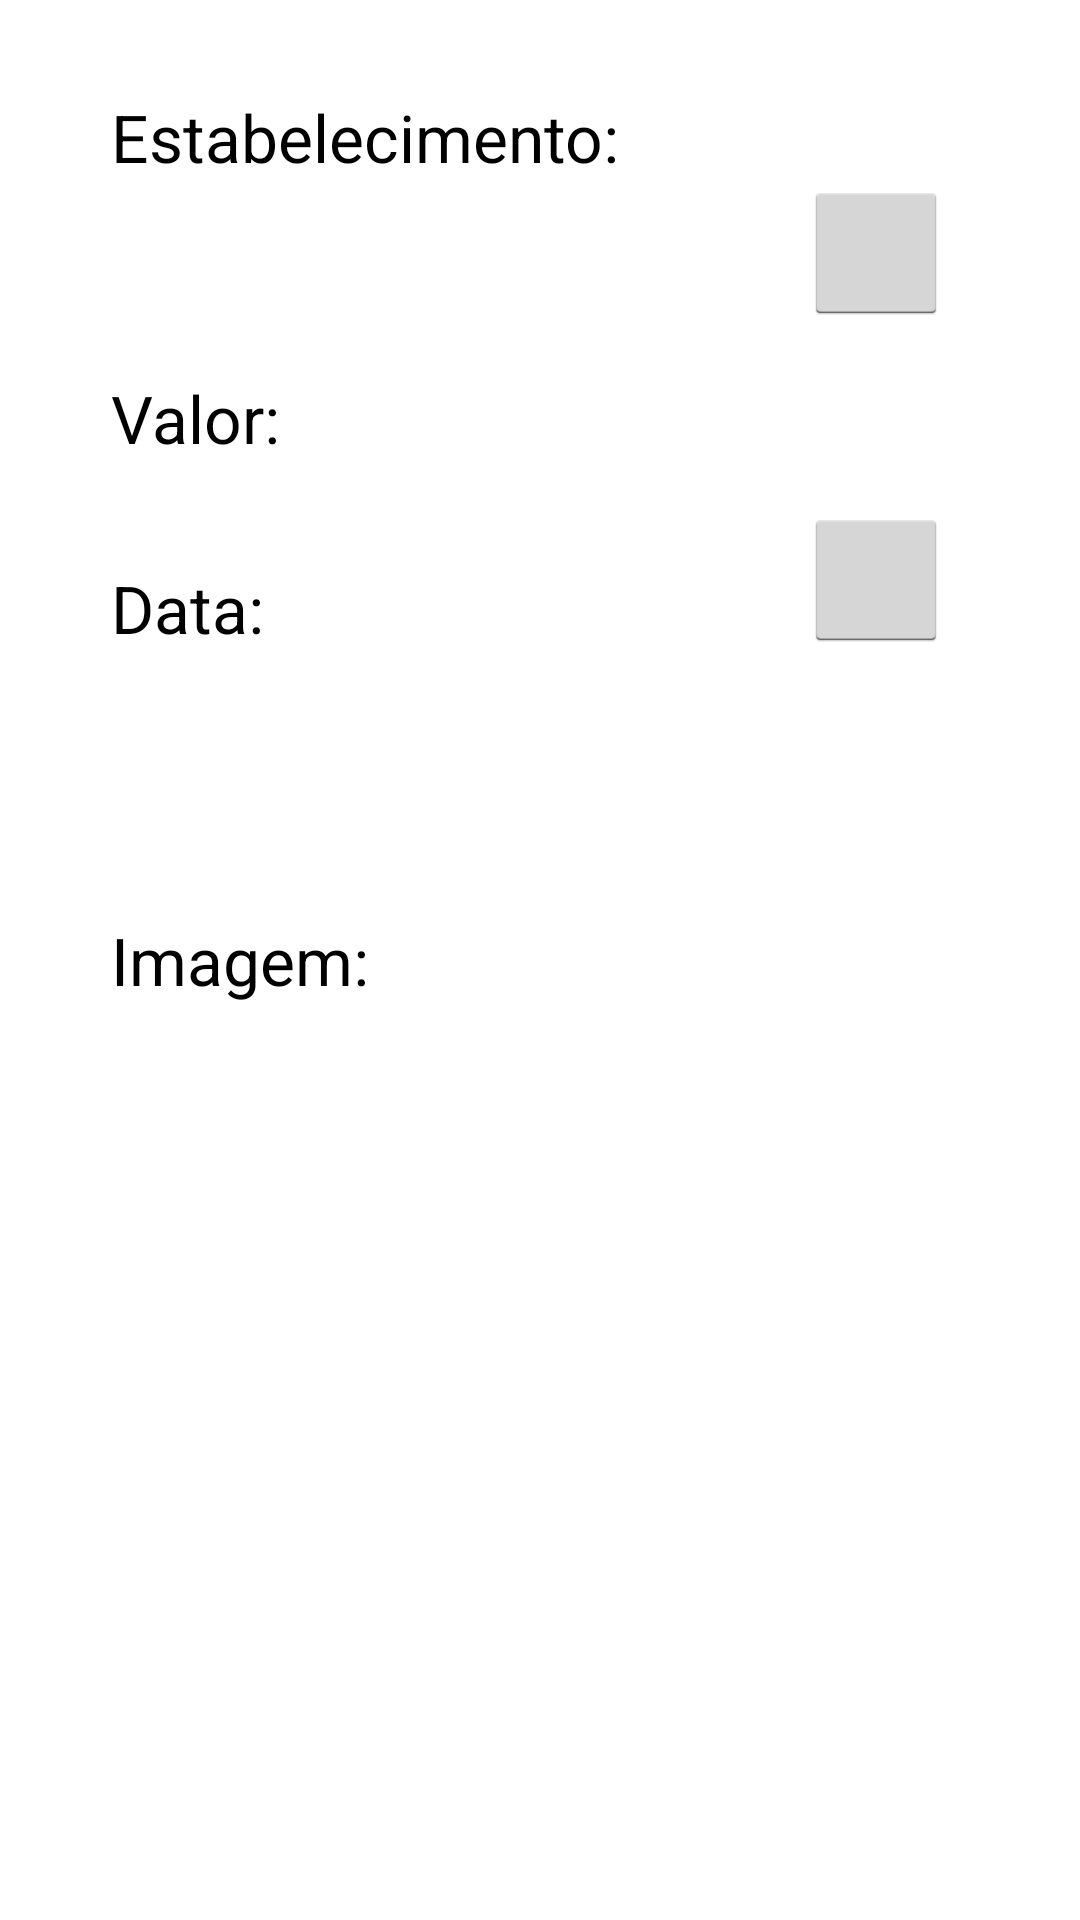

Layout XML and referenced resources for this Android screen:
<!-- AndroidManifest.xml: application theme AppOldTheme -->
<!-- res/layout/visualizar_comprovante.xml -->
<android.support.v4.widget.DrawerLayout
    xmlns:android="http://schemas.android.com/apk/res/android"
    android:id="@+id/lista_drawer"
    android:layout_width="match_parent"
    android:layout_height="match_parent">
    

    <LinearLayout
        android:id="@+id/list_slidermenu"
        android:layout_width="match_parent"
        android:layout_height="wrap_content"
        android:orientation="vertical"
        >

        <FrameLayout
            android:id="@+id/lista_slider"
            android:layout_width="match_parent"
            android:layout_height="match_parent"
            android:orientation="vertical"
            >
            <RelativeLayout xmlns:android="http://schemas.android.com/apk/res/android"
                android:orientation="vertical" android:layout_width="match_parent"
                android:layout_height="match_parent"
                android:id="@+id/RelativeLayout">

                <TextView
                    android:layout_width="wrap_content"
                    android:layout_height="wrap_content"
                    android:textAppearance="?android:attr/textAppearanceLarge"
                    android:text="Estabelecimento: "
                    android:id="@+id/comprovanteEstabelecimento"
                    android:layout_gravity="center_horizontal"
                    android:layout_marginTop="31dp"
                    android:layout_alignParentTop="true"
                    android:layout_alignParentLeft="true"
                    android:layout_alignParentStart="true"
                    android:layout_marginLeft="37dp" />

                <TextView
                    android:layout_width="wrap_content"
                    android:layout_height="wrap_content"
                    android:textAppearance="?android:attr/textAppearanceMedium"
                    android:id="@+id/viewComprovanteEstabelecimento"
                    android:layout_toEndOf="@+id/comprovanteEstabelecimento"
                    android:layout_gravity="center"
                    android:layout_toStartOf="@+id/editButton"
                    android:layout_below="@+id/comprovanteEstabelecimento"
                    android:layout_alignLeft="@+id/comprovanteValor"
                    android:layout_alignStart="@+id/comprovanteValor" />

                <TextView
                    android:layout_width="wrap_content"
                    android:layout_height="wrap_content"
                    android:textAppearance="?android:attr/textAppearanceLarge"
                    android:text="Valor: "
                    android:id="@+id/comprovanteValor"
                    android:layout_gravity="center_horizontal"
                    android:layout_below="@+id/viewComprovanteEstabelecimento"
                    android:layout_alignLeft="@+id/comprovanteEstabelecimento"
                    android:layout_alignStart="@+id/comprovanteEstabelecimento"
                    android:layout_marginTop="40dp" />

                <TextView
                    android:layout_width="wrap_content"
                    android:layout_height="wrap_content"
                    android:textAppearance="?android:attr/textAppearanceLarge"
                    android:text="Data: "
                    android:id="@+id/comprovanteData"
                    android:layout_marginTop="34dp"
                    android:layout_below="@+id/comprovanteValor"
                    android:layout_alignLeft="@+id/comprovanteValor"
                    android:layout_alignStart="@+id/comprovanteValor" />

                <TextView
                    android:layout_width="wrap_content"
                    android:layout_height="wrap_content"
                    android:textAppearance="?android:attr/textAppearanceMedium"
                    android:id="@+id/viewComprovanteData"
                    android:layout_toStartOf="@+id/deleteButton"
                    android:layout_toEndOf="@+id/comprovanteValor"
                    android:layout_alignBottom="@+id/deleteButton"
                    android:layout_toRightOf="@+id/comprovanteValor" />

                <Button
                    style="?android:attr/buttonStyleSmall"
                    android:layout_width="wrap_content"
                    android:layout_height="wrap_content"
                    android:id="@+id/editButton"
                    android:layout_toStartOf="@+id/deleteButton"
                    android:layout_alignTop="@+id/viewComprovanteEstabelecimento"
                    android:layout_alignLeft="@+id/deleteButton"
                    android:layout_alignStart="@+id/deleteButton"
                    android:layout_alignRight="@+id/deleteButton"
                    android:layout_alignEnd="@+id/deleteButton" />

                <Button
                    style="?android:attr/buttonStyleSmall"
                    android:layout_width="wrap_content"
                    android:layout_height="wrap_content"
                    android:id="@+id/deleteButton"
                    android:layout_marginRight="44dp"
                    android:layout_alignBottom="@+id/comprovanteData"
                    android:layout_alignParentRight="true"
                    android:layout_alignParentEnd="true" />

                <TextView
                    android:layout_width="wrap_content"
                    android:layout_height="wrap_content"
                    android:textAppearance="?android:attr/textAppearanceMedium"
                    android:id="@+id/viewComprovanteValor"
                    android:layout_toStartOf="@+id/deleteButton"
                    android:layout_toEndOf="@+id/comprovanteValor"
                    android:layout_alignTop="@+id/comprovanteValor"
                    android:layout_toRightOf="@+id/comprovanteValor" />

                <ImageView
                    android:layout_width="180dp"
                    android:layout_height="195dp"
                    android:id="@+id/imagemComprovante"
                    android:layout_marginBottom="30dp"
                    android:layout_alignParentBottom="true"
                    android:layout_toRightOf="@+id/comprovanteData"
                    android:layout_toEndOf="@+id/comprovanteData"
                    android:layout_toLeftOf="@+id/deleteButton"
                    android:layout_toStartOf="@+id/deleteButton" />

                <TextView
                    android:layout_width="wrap_content"
                    android:layout_height="wrap_content"
                    android:textAppearance="?android:attr/textAppearanceLarge"
                    android:text="Imagem: "
                    android:id="@+id/comprovanteImagem"
                    android:layout_centerVertical="true"
                    android:layout_alignLeft="@+id/comprovanteData"
                    android:layout_alignStart="@+id/comprovanteData" />

            </RelativeLayout>
        </FrameLayout>



    </LinearLayout>

    <ListView android:id="@+id/lista_left_drawer"
        android:layout_width="240dp"
        android:layout_height="match_parent"
        android:layout_gravity="start"
        android:choiceMode="singleChoice"
        android:divider="@android:color/transparent"
        android:dividerHeight="0dp"
        android:background="#fffff9ec"/>

</android.support.v4.widget.DrawerLayout>
<!-- resources referenced by this layout -->
<resources>
  <style name="AppOldTheme" parent="android:Theme.Holo.Light.DarkActionBar">
      </style>
</resources>
